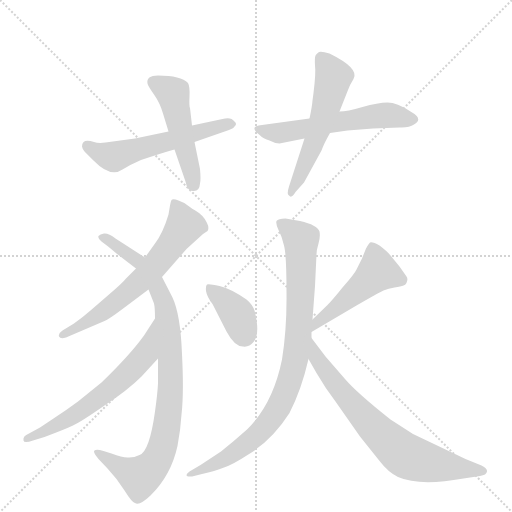
t = 0.00 s
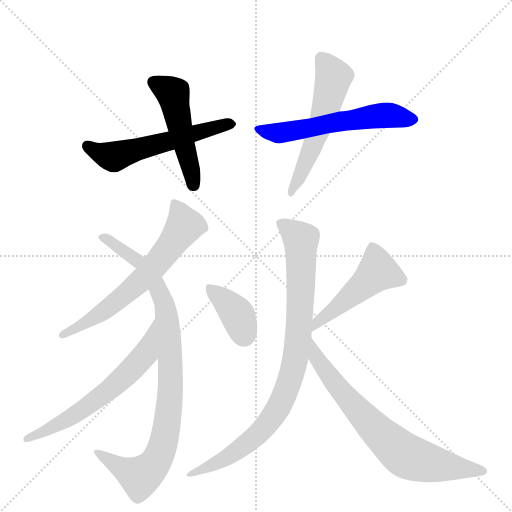
t = 1.68 s
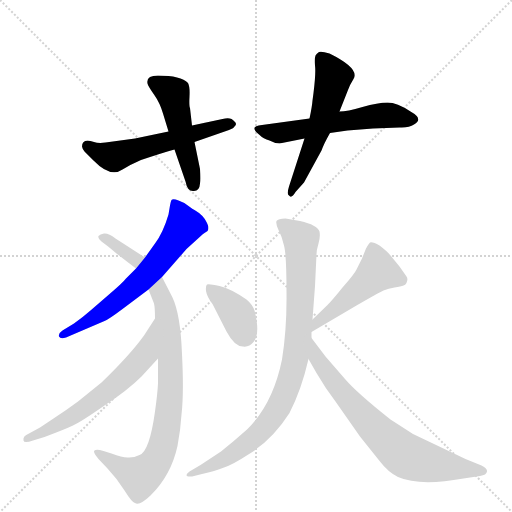
t = 3.36 s
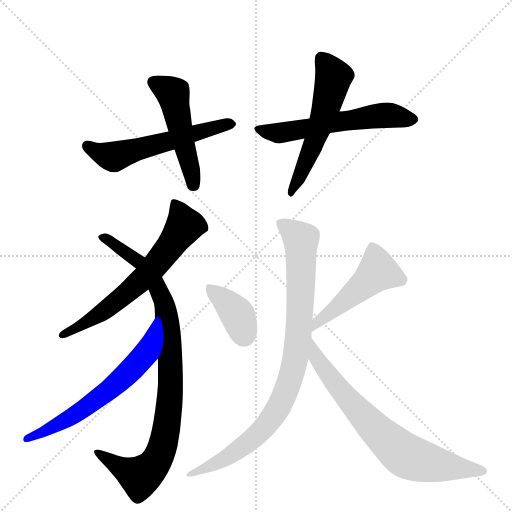
t = 5.04 s
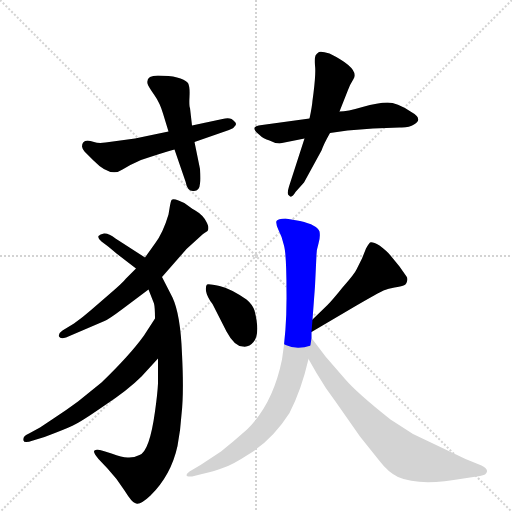
t = 6.73 s
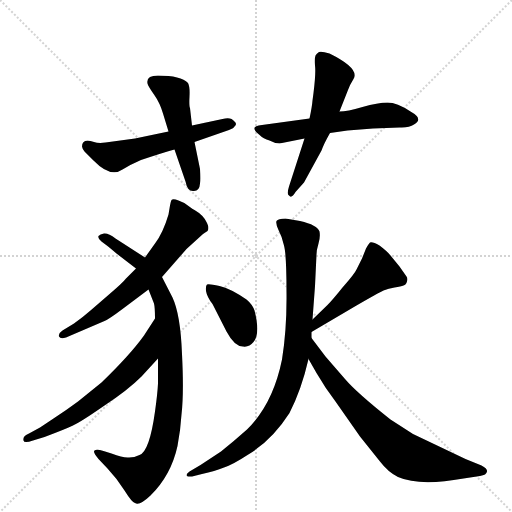
t = 8.41 s

The animated SVG that drew these frames (rendered in a browser with its animation timeline set to each time). Animation: 11 CSS @keyframes rules; one cycle of 8.41 s.

<svg version="1.1" viewBox="0 0 1024 1024" xmlns="http://www.w3.org/2000/svg">
  <g stroke="lightgray" stroke-dasharray="1,1" stroke-width="1" transform="scale(4, 4)">
    <line x1="0" y1="0" x2="256" y2="256"></line>
    <line x1="256" y1="0" x2="0" y2="256"></line>
    <line x1="128" y1="0" x2="128" y2="256"></line>
    <line x1="0" y1="128" x2="256" y2="128"></line>
  </g>
  <g transform="scale(1, -1) translate(0, -855)">
    <style type="text/css">
      
        @keyframes keyframes0 {
          from {
            stroke: blue;
            stroke-dashoffset: 552;
            stroke-width: 128;
          }
          64% {
            animation-timing-function: step-end;
            stroke: blue;
            stroke-dashoffset: 0;
            stroke-width: 128;
          }
          to {
            stroke: black;
            stroke-width: 1024;
          }
        }
        #make-me-a-hanzi-animation-0 {
          animation: keyframes0 0.69921875s both;
          animation-delay: 0s;
          animation-timing-function: linear;
        }
      
        @keyframes keyframes1 {
          from {
            stroke: blue;
            stroke-dashoffset: 485;
            stroke-width: 128;
          }
          61% {
            animation-timing-function: step-end;
            stroke: blue;
            stroke-dashoffset: 0;
            stroke-width: 128;
          }
          to {
            stroke: black;
            stroke-width: 1024;
          }
        }
        #make-me-a-hanzi-animation-1 {
          animation: keyframes1 0.6446940104166666s both;
          animation-delay: 0.69921875s;
          animation-timing-function: linear;
        }
      
        @keyframes keyframes2 {
          from {
            stroke: blue;
            stroke-dashoffset: 564;
            stroke-width: 128;
          }
          65% {
            animation-timing-function: step-end;
            stroke: blue;
            stroke-dashoffset: 0;
            stroke-width: 128;
          }
          to {
            stroke: black;
            stroke-width: 1024;
          }
        }
        #make-me-a-hanzi-animation-2 {
          animation: keyframes2 0.708984375s both;
          animation-delay: 1.3439127604166665s;
          animation-timing-function: linear;
        }
      
        @keyframes keyframes3 {
          from {
            stroke: blue;
            stroke-dashoffset: 549;
            stroke-width: 128;
          }
          64% {
            animation-timing-function: step-end;
            stroke: blue;
            stroke-dashoffset: 0;
            stroke-width: 128;
          }
          to {
            stroke: black;
            stroke-width: 1024;
          }
        }
        #make-me-a-hanzi-animation-3 {
          animation: keyframes3 0.69677734375s both;
          animation-delay: 2.0528971354166665s;
          animation-timing-function: linear;
        }
      
        @keyframes keyframes4 {
          from {
            stroke: blue;
            stroke-dashoffset: 633;
            stroke-width: 128;
          }
          67% {
            animation-timing-function: step-end;
            stroke: blue;
            stroke-dashoffset: 0;
            stroke-width: 128;
          }
          to {
            stroke: black;
            stroke-width: 1024;
          }
        }
        #make-me-a-hanzi-animation-4 {
          animation: keyframes4 0.76513671875s both;
          animation-delay: 2.7496744791666665s;
          animation-timing-function: linear;
        }
      
        @keyframes keyframes5 {
          from {
            stroke: blue;
            stroke-dashoffset: 906;
            stroke-width: 128;
          }
          75% {
            animation-timing-function: step-end;
            stroke: blue;
            stroke-dashoffset: 0;
            stroke-width: 128;
          }
          to {
            stroke: black;
            stroke-width: 1024;
          }
        }
        #make-me-a-hanzi-animation-5 {
          animation: keyframes5 0.9873046875s both;
          animation-delay: 3.5148111979166665s;
          animation-timing-function: linear;
        }
      
        @keyframes keyframes6 {
          from {
            stroke: blue;
            stroke-dashoffset: 618;
            stroke-width: 128;
          }
          67% {
            animation-timing-function: step-end;
            stroke: blue;
            stroke-dashoffset: 0;
            stroke-width: 128;
          }
          to {
            stroke: black;
            stroke-width: 1024;
          }
        }
        #make-me-a-hanzi-animation-6 {
          animation: keyframes6 0.7529296875s both;
          animation-delay: 4.502115885416666s;
          animation-timing-function: linear;
        }
      
        @keyframes keyframes7 {
          from {
            stroke: blue;
            stroke-dashoffset: 379;
            stroke-width: 128;
          }
          55% {
            animation-timing-function: step-end;
            stroke: blue;
            stroke-dashoffset: 0;
            stroke-width: 128;
          }
          to {
            stroke: black;
            stroke-width: 1024;
          }
        }
        #make-me-a-hanzi-animation-7 {
          animation: keyframes7 0.5584309895833334s both;
          animation-delay: 5.255045572916666s;
          animation-timing-function: linear;
        }
      
        @keyframes keyframes8 {
          from {
            stroke: blue;
            stroke-dashoffset: 478;
            stroke-width: 128;
          }
          61% {
            animation-timing-function: step-end;
            stroke: blue;
            stroke-dashoffset: 0;
            stroke-width: 128;
          }
          to {
            stroke: black;
            stroke-width: 1024;
          }
        }
        #make-me-a-hanzi-animation-8 {
          animation: keyframes8 0.6389973958333334s both;
          animation-delay: 5.813476562499999s;
          animation-timing-function: linear;
        }
      
        @keyframes keyframes9 {
          from {
            stroke: blue;
            stroke-dashoffset: 880;
            stroke-width: 128;
          }
          74% {
            animation-timing-function: step-end;
            stroke: blue;
            stroke-dashoffset: 0;
            stroke-width: 128;
          }
          to {
            stroke: black;
            stroke-width: 1024;
          }
        }
        #make-me-a-hanzi-animation-9 {
          animation: keyframes9 0.9661458333333334s both;
          animation-delay: 6.452473958333332s;
          animation-timing-function: linear;
        }
      
        @keyframes keyframes10 {
          from {
            stroke: blue;
            stroke-dashoffset: 713;
            stroke-width: 128;
          }
          70% {
            animation-timing-function: step-end;
            stroke: blue;
            stroke-dashoffset: 0;
            stroke-width: 128;
          }
          to {
            stroke: black;
            stroke-width: 1024;
          }
        }
        #make-me-a-hanzi-animation-10 {
          animation: keyframes10 0.8302408854166666s both;
          animation-delay: 7.418619791666665s;
          animation-timing-function: linear;
        }
      
    </style>
    
      <path d="M 270 578 L 211 570 Q 197 568 188 571 Q 164 579 164 562 Q 165 556 169 552 L 187 534 Q 221 499 245 516 Q 261 526 282 535 Q 327 550 349 556 L 389 571 L 458 595 Q 468 599 469 602 Q 475 607 469 612 Q 462 622 445 617 L 384 604 L 337 592 L 270 578 Z" fill="lightgray"></path>
    
      <path d="M 349 556 L 371 492 Q 375 471 388 473 Q 399 473 400 488 Q 402 495 400 517 L 389 571 L 384 604 L 380 639 Q 378 642 379 662 Q 380 682 376 689 Q 362 704 316 704 Q 292 704 295 688 Q 296 683 308 666 Q 320 649 326 628 L 337 592 L 349 556 Z" fill="lightgray"></path>
    
      <path d="M 559 568 L 609 578 L 660 589 L 695 594 L 746 598 L 799 600 Q 818 599 828 606 Q 848 617 821 632 Q 794 650 775 650 Q 756 650 725 641 Q 694 632 679 632 L 619 618 L 524 605 Q 497 603 518 586 Q 527 577 539 574 Q 550 568 559 568 Z" fill="lightgray"></path>
    
      <path d="M 609 578 L 578 482 Q 573 466 578 464 Q 583 457 591 471 L 608 490 L 643 554 Q 648 568 660 589 L 679 632 L 696 675 Q 700 686 707 697 Q 720 718 659 748 Q 643 753 638 751 Q 633 748 631 744 Q 629 739 630 724 Q 632 709 627 669 L 625 654 Q 624 641 619 618 L 609 578 Z" fill="lightgray"></path>
    
      <path d="M 310 368 L 290 340 L 272 318 L 252 298 Q 246 290 218 266 L 181 234 Q 165 220 148 208 L 125 194 Q 116 188 118 182 Q 121 176 132 180 L 209 213 Q 217 216 245 237 L 297 276 L 324 301 L 373 357 L 406 387 L 415 393 Q 419 399 414 409 Q 408 424 389 435 Q 386 436 377 443 Q 369 450 357 454 Q 346 458 343 455 Q 341 451 340 444 L 337 426 Q 326 389 310 368 Z" fill="lightgray"></path>
    
      <path d="M 290 340 L 231 378 Q 217 389 208 388 Q 200 387 197 383 Q 195 378 203 372 Q 212 366 233 348 L 272 318 L 297 276 L 308 248 Q 310 240 310 218 L 316 138 L 316 88 Q 315 68 310 32 Q 299 -48 279 -55 Q 267 -61 255 -60 Q 244 -60 223 -52 L 207 -47 Q 193 -43 189 -46 Q 185 -49 197 -63 L 215 -82 Q 234 -102 249 -126 Q 264 -150 270 -151 Q 279 -157 301 -136 Q 342 -96 355 -37 Q 361 -6 363 26 Q 368 68 364 147 Q 361 226 345 260 L 324 301 L 290 340 Z" fill="lightgray"></path>
    
      <path d="M 310 218 L 288 184 Q 260 145 203 90 L 156 52 Q 133 35 110 20 L 80 0 L 58 -12 Q 45 -17 47 -26 Q 48 -32 66 -26 L 89 -19 Q 129 -4 146 4 Q 163 12 209 44 Q 256 75 283 102 L 316 138 C 336 160 326 243 310 218 Z" fill="lightgray"></path>
    
      <path d="M 486 162 Q 498 160 507 171 Q 521 188 509 234 Q 505 246 493 256 Q 461 278 439 283 Q 417 288 414 286 Q 411 284 412 273 Q 414 261 425 247 L 453 192 Q 469 162 486 162 Z" fill="lightgray"></path>
    
      <path d="M 623 191 L 713 244 Q 758 270 767 274 Q 777 278 789 280 Q 802 282 807 284 Q 812 285 814 292 Q 816 298 813 302 L 799 322 L 781 344 Q 775 352 759 364 Q 745 372 740 370 Q 737 367 732 358 L 724 338 L 713 316 Q 709 307 685 280 Q 665 255 655 245 L 625 216 C 603 195 597 176 623 191 Z" fill="lightgray"></path>
    
      <path d="M 630 283 L 633 346 Q 633 355 637 368 Q 641 381 639 392 Q 635 405 600 413 L 571 418 Q 556 418 553 413 Q 551 408 557 395 Q 564 382 568 364 Q 573 346 573 272 Q 574 198 564 136 Q 546 47 494 -4 Q 467 -28 442 -48 L 401 -75 L 379 -88 Q 373 -92 373 -95 Q 373 -99 384 -98 L 404 -93 Q 430 -87 448 -80 Q 466 -74 495 -55 Q 544 -26 579 29 Q 603 76 617 137 L 623 179 L 623 191 L 625 216 L 630 283 Z" fill="lightgray"></path>
    
      <path d="M 617 137 L 633 109 Q 651 78 671 52 L 720 -18 L 760 -68 Q 776 -89 796 -99 Q 839 -118 927 -102 L 960 -97 Q 973 -95 974 -88 Q 975 -82 963 -76 L 931 -63 L 826 -13 L 781 16 Q 714 69 690 97 L 651 142 L 623 179 C 605 203 602 163 617 137 Z" fill="lightgray"></path>
    
    
      <clipPath id="make-me-a-hanzi-clip-0">
        <path d="M 270 578 L 211 570 Q 197 568 188 571 Q 164 579 164 562 Q 165 556 169 552 L 187 534 Q 221 499 245 516 Q 261 526 282 535 Q 327 550 349 556 L 389 571 L 458 595 Q 468 599 469 602 Q 475 607 469 612 Q 462 622 445 617 L 384 604 L 337 592 L 270 578 Z"></path>
      </clipPath>
      <path clip-path="url(#make-me-a-hanzi-clip-0)" d="M 177 562 L 210 544 L 228 541 L 459 607" fill="none" id="make-me-a-hanzi-animation-0" stroke-dasharray="424 848" stroke-linecap="round"></path>
    
      <clipPath id="make-me-a-hanzi-clip-1">
        <path d="M 349 556 L 371 492 Q 375 471 388 473 Q 399 473 400 488 Q 402 495 400 517 L 389 571 L 384 604 L 380 639 Q 378 642 379 662 Q 380 682 376 689 Q 362 704 316 704 Q 292 704 295 688 Q 296 683 308 666 Q 320 649 326 628 L 337 592 L 349 556 Z"></path>
      </clipPath>
      <path clip-path="url(#make-me-a-hanzi-clip-1)" d="M 310 690 L 346 668 L 387 486" fill="none" id="make-me-a-hanzi-animation-1" stroke-dasharray="357 714" stroke-linecap="round"></path>
    
      <clipPath id="make-me-a-hanzi-clip-2">
        <path d="M 559 568 L 609 578 L 660 589 L 695 594 L 746 598 L 799 600 Q 818 599 828 606 Q 848 617 821 632 Q 794 650 775 650 Q 756 650 725 641 Q 694 632 679 632 L 619 618 L 524 605 Q 497 603 518 586 Q 527 577 539 574 Q 550 568 559 568 Z"></path>
      </clipPath>
      <path clip-path="url(#make-me-a-hanzi-clip-2)" d="M 519 596 L 557 589 L 771 625 L 823 619" fill="none" id="make-me-a-hanzi-animation-2" stroke-dasharray="436 872" stroke-linecap="round"></path>
    
      <clipPath id="make-me-a-hanzi-clip-3">
        <path d="M 609 578 L 578 482 Q 573 466 578 464 Q 583 457 591 471 L 608 490 L 643 554 Q 648 568 660 589 L 679 632 L 696 675 Q 700 686 707 697 Q 720 718 659 748 Q 643 753 638 751 Q 633 748 631 744 Q 629 739 630 724 Q 632 709 627 669 L 625 654 Q 624 641 619 618 L 609 578 Z"></path>
      </clipPath>
      <path clip-path="url(#make-me-a-hanzi-clip-3)" d="M 642 740 L 667 702 L 665 692 L 641 605 L 583 470" fill="none" id="make-me-a-hanzi-animation-3" stroke-dasharray="421 842" stroke-linecap="round"></path>
    
      <clipPath id="make-me-a-hanzi-clip-4">
        <path d="M 310 368 L 290 340 L 272 318 L 252 298 Q 246 290 218 266 L 181 234 Q 165 220 148 208 L 125 194 Q 116 188 118 182 Q 121 176 132 180 L 209 213 Q 217 216 245 237 L 297 276 L 324 301 L 373 357 L 406 387 L 415 393 Q 419 399 414 409 Q 408 424 389 435 Q 386 436 377 443 Q 369 450 357 454 Q 346 458 343 455 Q 341 451 340 444 L 337 426 Q 326 389 310 368 Z"></path>
      </clipPath>
      <path clip-path="url(#make-me-a-hanzi-clip-4)" d="M 349 447 L 368 404 L 310 323 L 213 236 L 126 186" fill="none" id="make-me-a-hanzi-animation-4" stroke-dasharray="505 1010" stroke-linecap="round"></path>
    
      <clipPath id="make-me-a-hanzi-clip-5">
        <path d="M 290 340 L 231 378 Q 217 389 208 388 Q 200 387 197 383 Q 195 378 203 372 Q 212 366 233 348 L 272 318 L 297 276 L 308 248 Q 310 240 310 218 L 316 138 L 316 88 Q 315 68 310 32 Q 299 -48 279 -55 Q 267 -61 255 -60 Q 244 -60 223 -52 L 207 -47 Q 193 -43 189 -46 Q 185 -49 197 -63 L 215 -82 Q 234 -102 249 -126 Q 264 -150 270 -151 Q 279 -157 301 -136 Q 342 -96 355 -37 Q 361 -6 363 26 Q 368 68 364 147 Q 361 226 345 260 L 324 301 L 290 340 Z"></path>
      </clipPath>
      <path clip-path="url(#make-me-a-hanzi-clip-5)" d="M 205 380 L 284 326 L 319 272 L 336 204 L 342 101 L 329 -24 L 314 -64 L 301 -81 L 278 -98 L 193 -49" fill="none" id="make-me-a-hanzi-animation-5" stroke-dasharray="778 1556" stroke-linecap="round"></path>
    
      <clipPath id="make-me-a-hanzi-clip-6">
        <path d="M 310 218 L 288 184 Q 260 145 203 90 L 156 52 Q 133 35 110 20 L 80 0 L 58 -12 Q 45 -17 47 -26 Q 48 -32 66 -26 L 89 -19 Q 129 -4 146 4 Q 163 12 209 44 Q 256 75 283 102 L 316 138 C 336 160 326 243 310 218 Z"></path>
      </clipPath>
      <path clip-path="url(#make-me-a-hanzi-clip-6)" d="M 308 211 L 291 147 L 243 96 L 142 21 L 52 -23" fill="none" id="make-me-a-hanzi-animation-6" stroke-dasharray="490 980" stroke-linecap="round"></path>
    
      <clipPath id="make-me-a-hanzi-clip-7">
        <path d="M 486 162 Q 498 160 507 171 Q 521 188 509 234 Q 505 246 493 256 Q 461 278 439 283 Q 417 288 414 286 Q 411 284 412 273 Q 414 261 425 247 L 453 192 Q 469 162 486 162 Z"></path>
      </clipPath>
      <path clip-path="url(#make-me-a-hanzi-clip-7)" d="M 418 279 L 476 224 L 489 183" fill="none" id="make-me-a-hanzi-animation-7" stroke-dasharray="251 502" stroke-linecap="round"></path>
    
      <clipPath id="make-me-a-hanzi-clip-8">
        <path d="M 623 191 L 713 244 Q 758 270 767 274 Q 777 278 789 280 Q 802 282 807 284 Q 812 285 814 292 Q 816 298 813 302 L 799 322 L 781 344 Q 775 352 759 364 Q 745 372 740 370 Q 737 367 732 358 L 724 338 L 713 316 Q 709 307 685 280 Q 665 255 655 245 L 625 216 C 603 195 597 176 623 191 Z"></path>
      </clipPath>
      <path clip-path="url(#make-me-a-hanzi-clip-8)" d="M 743 359 L 756 312 L 633 209 L 628 197" fill="none" id="make-me-a-hanzi-animation-8" stroke-dasharray="350 700" stroke-linecap="round"></path>
    
      <clipPath id="make-me-a-hanzi-clip-9">
        <path d="M 630 283 L 633 346 Q 633 355 637 368 Q 641 381 639 392 Q 635 405 600 413 L 571 418 Q 556 418 553 413 Q 551 408 557 395 Q 564 382 568 364 Q 573 346 573 272 Q 574 198 564 136 Q 546 47 494 -4 Q 467 -28 442 -48 L 401 -75 L 379 -88 Q 373 -92 373 -95 Q 373 -99 384 -98 L 404 -93 Q 430 -87 448 -80 Q 466 -74 495 -55 Q 544 -26 579 29 Q 603 76 617 137 L 623 179 L 623 191 L 625 216 L 630 283 Z"></path>
      </clipPath>
      <path clip-path="url(#make-me-a-hanzi-clip-9)" d="M 559 410 L 602 376 L 596 176 L 580 94 L 555 36 L 511 -18 L 456 -59 L 379 -94" fill="none" id="make-me-a-hanzi-animation-9" stroke-dasharray="752 1504" stroke-linecap="round"></path>
    
      <clipPath id="make-me-a-hanzi-clip-10">
        <path d="M 617 137 L 633 109 Q 651 78 671 52 L 720 -18 L 760 -68 Q 776 -89 796 -99 Q 839 -118 927 -102 L 960 -97 Q 973 -95 974 -88 Q 975 -82 963 -76 L 931 -63 L 826 -13 L 781 16 Q 714 69 690 97 L 651 142 L 623 179 C 605 203 602 163 617 137 Z"></path>
      </clipPath>
      <path clip-path="url(#make-me-a-hanzi-clip-10)" d="M 626 171 L 634 139 L 685 70 L 732 16 L 806 -53 L 864 -73 L 967 -87" fill="none" id="make-me-a-hanzi-animation-10" stroke-dasharray="585 1170" stroke-linecap="round"></path>
    
  </g>
</svg>
